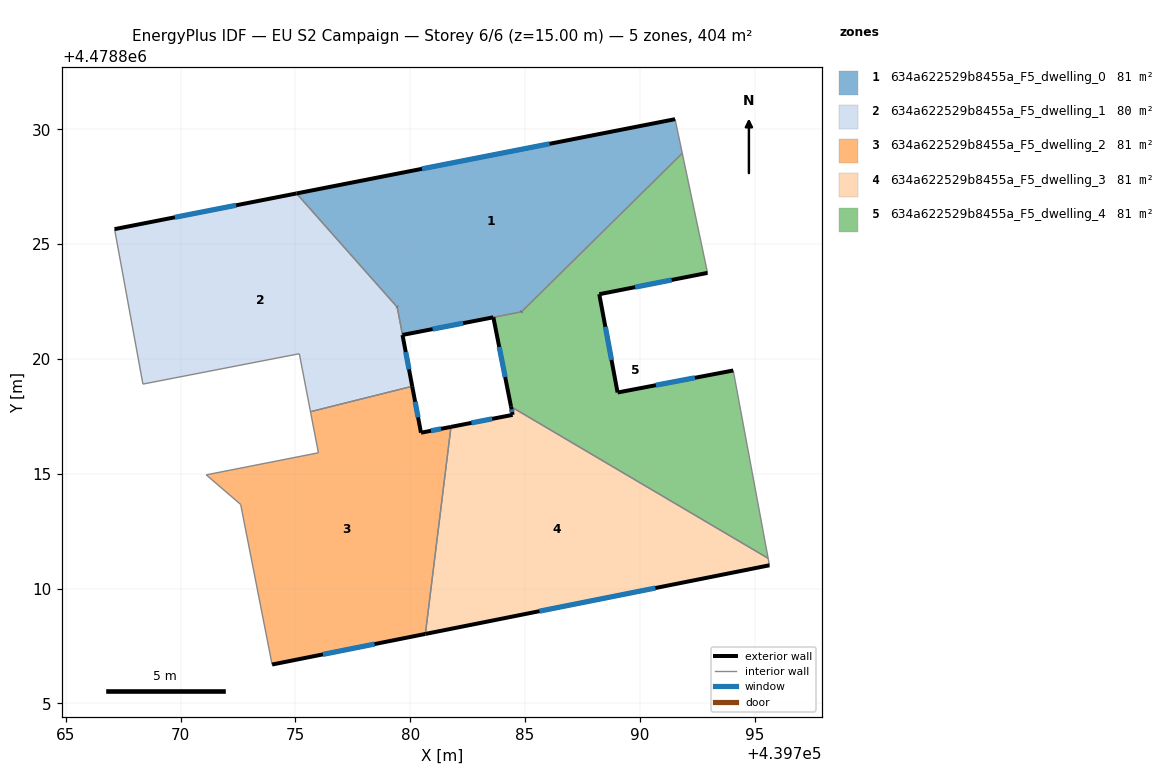
=== STOREY PLAN SPEC (per zone: floor XY polygon, exterior-wall plan segments, windows/doors) ===
zone 1: 634a622529b8455a_F5_dwelling_0  (80.8 m²)
  floor: (439784.85, 4478822.05) (439791.85, 4478828.96) (439791.54, 4478830.44) (439775.05, 4478827.21) (439779.44, 4478822.25) (439779.67, 4478821.04)
  exterior wall: (439783.62, 4478821.81) – (439783.62, 4478821.81)  [0.0 m]
  exterior wall: (439783.62, 4478821.81) – (439779.67, 4478821.04)  [4.0 m]
    window: (439782.31, 4478821.56) – (439780.98, 4478821.30)  [1.4 m²]
  exterior wall: (439775.05, 4478827.21) – (439791.54, 4478830.44)  [16.8 m]
    window: (439780.52, 4478828.28) – (439786.07, 4478829.37)  [5.7 m²]
  exterior wall: (439784.85, 4478822.05) – (439784.85, 4478822.05)  [0.0 m]
  exterior wall: (439779.44, 4478822.25) – (439779.43, 4478822.26)  [0.0 m]
  interior walls: 5
zone 2: 634a622529b8455a_F5_dwelling_1  (80.4 m²)
  floor: (439780.09, 4478818.81) (439779.44, 4478822.25) (439775.05, 4478827.21) (439767.13, 4478825.65) (439768.36, 4478818.90) (439775.17, 4478820.22) (439775.66, 4478817.70)
  exterior wall: (439779.67, 4478821.04) – (439779.67, 4478821.04)  [0.0 m]
  exterior wall: (439779.67, 4478821.04) – (439780.09, 4478818.81)  [2.3 m]
    window: (439779.81, 4478820.30) – (439779.95, 4478819.55)  [0.8 m²]
  exterior wall: (439767.13, 4478825.65) – (439775.05, 4478827.21)  [8.1 m]
    window: (439769.76, 4478826.17) – (439772.43, 4478826.69)  [2.8 m²]
  exterior wall: (439779.44, 4478822.25) – (439779.43, 4478822.26)  [0.0 m]
  interior walls: 6
zone 3: 634a622529b8455a_F5_dwelling_2  (80.9 m²)
  floor: (439780.66, 4478808.02) (439781.78, 4478817.04) (439780.47, 4478816.79) (439780.09, 4478818.81) (439775.66, 4478817.70) (439776.01, 4478815.91) (439771.12, 4478814.95) (439772.62, 4478813.66) (439773.99, 4478806.69)
  exterior wall: (439780.09, 4478818.81) – (439780.47, 4478816.79)  [2.1 m]
    window: (439780.22, 4478818.14) – (439780.35, 4478817.46)  [0.7 m²]
  exterior wall: (439780.47, 4478816.79) – (439781.78, 4478817.04)  [1.3 m]
    window: (439780.90, 4478816.87) – (439781.35, 4478816.96)  [0.5 m²]
  exterior wall: (439780.66, 4478808.02) – (439773.99, 4478806.69)  [6.8 m]
    window: (439778.45, 4478807.58) – (439776.20, 4478807.13)  [2.3 m²]
  interior walls: 6
zone 4: 634a622529b8455a_F5_dwelling_3  (80.9 m²)
  floor: (439795.65, 4478811.01) (439795.59, 4478811.32) (439784.39, 4478817.92) (439784.46, 4478817.56) (439781.78, 4478817.04) (439780.66, 4478808.02)
  exterior wall: (439781.78, 4478817.04) – (439784.46, 4478817.56)  [2.7 m]
    window: (439782.67, 4478817.21) – (439783.57, 4478817.39)  [0.9 m²]
  exterior wall: (439784.46, 4478817.56) – (439784.39, 4478817.92)  [0.4 m]
    window: (439784.44, 4478817.68) – (439784.42, 4478817.80)  [0.1 m²]
  exterior wall: (439795.65, 4478811.01) – (439780.66, 4478808.02)  [15.3 m]
    window: (439790.68, 4478810.02) – (439785.63, 4478809.01)  [5.2 m²]
  interior walls: 3
zone 5: 634a622529b8455a_F5_dwelling_4  (81.4 m²)
  floor: (439795.59, 4478811.32) (439794.07, 4478819.50) (439789.03, 4478818.54) (439788.24, 4478822.82) (439792.95, 4478823.75) (439791.85, 4478828.96) (439784.85, 4478822.05) (439783.62, 4478821.81) (439784.39, 4478817.92)
  exterior wall: (439789.03, 4478818.54) – (439794.07, 4478819.50)  [5.1 m]
    window: (439790.70, 4478818.85) – (439792.40, 4478819.18)  [1.7 m²]
  exterior wall: (439784.39, 4478817.92) – (439783.62, 4478821.81)  [4.0 m]
    window: (439784.14, 4478819.21) – (439783.88, 4478820.52)  [1.4 m²]
  exterior wall: (439792.95, 4478823.75) – (439788.24, 4478822.82)  [4.8 m]
    window: (439791.39, 4478823.44) – (439789.80, 4478823.12)  [1.6 m²]
  exterior wall: (439788.24, 4478822.82) – (439789.03, 4478818.54)  [4.4 m]
    window: (439788.50, 4478821.40) – (439788.77, 4478819.96)  [1.5 m²]
  exterior wall: (439784.85, 4478822.05) – (439784.85, 4478822.05)  [0.0 m]
  interior walls: 5

=== DERIVED (storey summary) ===
Building: EU S2 Campaign
Storey: 6 of 6  (floor level z = 15.00 m)
Storey gross floor area: 404.3 m²
Zones on this storey: 5
  - 634a622529b8455a_F5_dwelling_0: floor 80.8 m²; exterior wall 20.8 m (62.5 m²); 2 window(s) 7.1 m²; WWR 11.4%
  - 634a622529b8455a_F5_dwelling_1: floor 80.4 m²; exterior wall 10.4 m (31.0 m²); 2 window(s) 3.5 m²; WWR 11.4%
  - 634a622529b8455a_F5_dwelling_2: floor 80.9 m²; exterior wall 10.2 m (30.6 m²); 3 window(s) 3.5 m²; WWR 11.4%
  - 634a622529b8455a_F5_dwelling_3: floor 80.9 m²; exterior wall 18.4 m (55.1 m²); 3 window(s) 6.3 m²; WWR 11.4%
  - 634a622529b8455a_F5_dwelling_4: floor 81.4 m²; exterior wall 18.3 m (54.8 m²); 4 window(s) 6.2 m²; WWR 11.4%
Zone adjacency (shared interzone walls):
  - 634a622529b8455a_F5_dwelling_0 ↔ 634a622529b8455a_F5_dwelling_1
  - 634a622529b8455a_F5_dwelling_0 ↔ 634a622529b8455a_F5_dwelling_4
  - 634a622529b8455a_F5_dwelling_1 ↔ 634a622529b8455a_F5_dwelling_2
  - 634a622529b8455a_F5_dwelling_2 ↔ 634a622529b8455a_F5_dwelling_3
  - 634a622529b8455a_F5_dwelling_3 ↔ 634a622529b8455a_F5_dwelling_4